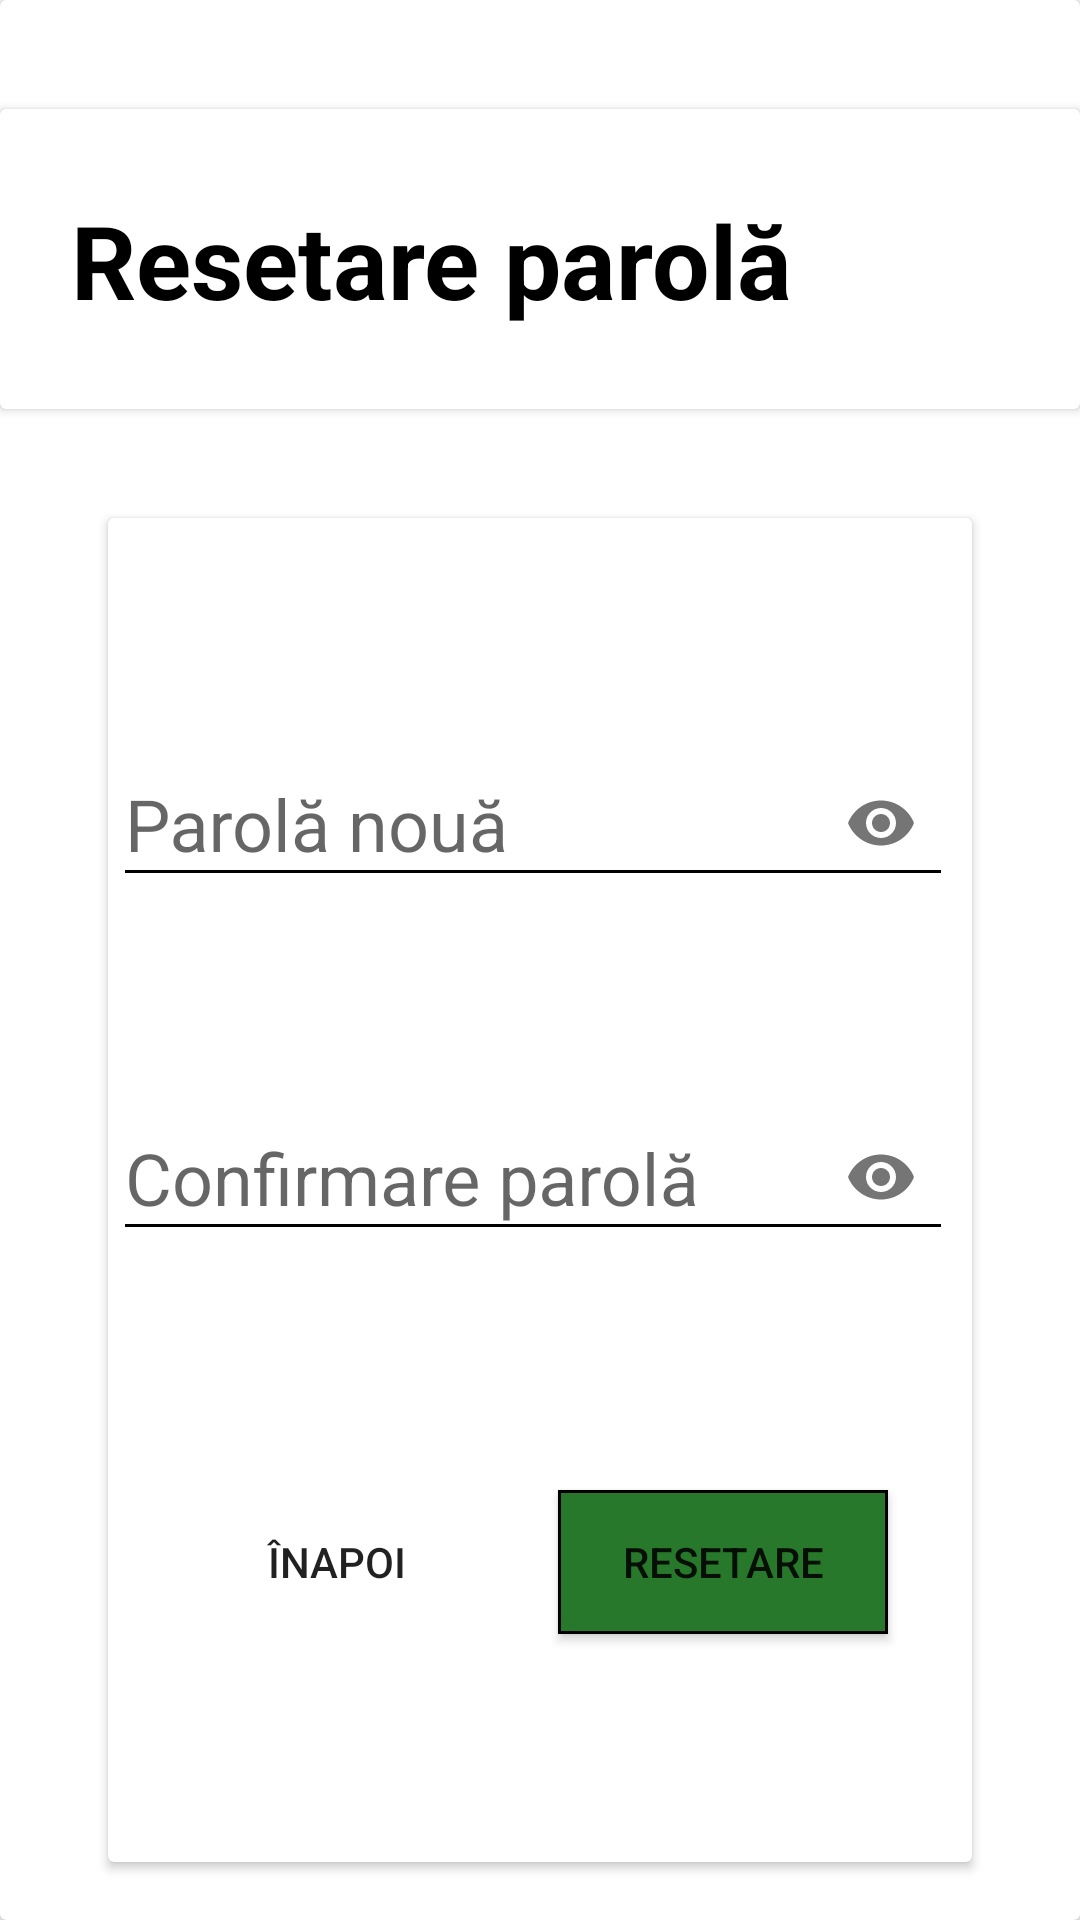

Write the Android layout XML for this screen, with the resource values it uses.
<!-- AndroidManifest.xml: application theme AppTheme -->
<!-- res/layout/activity_reset_password3.xml -->
<?xml version="1.0" encoding="utf-8"?>
<androidx.constraintlayout.widget.ConstraintLayout
    android:id="@+id/RPA3_ConstraintLayout"
    xmlns:android="http://schemas.android.com/apk/res/android"
    xmlns:app="http://schemas.android.com/apk/res-auto"
    xmlns:tools="http://schemas.android.com/tools"
    android:layout_width="match_parent"
    android:layout_height="match_parent" >


    <androidx.cardview.widget.CardView
        android:id="@+id/clMainCardView"
        android:layout_width="match_parent"
        android:layout_height="match_parent"
        app:layout_constraintBottom_toBottomOf="parent"
        app:layout_constraintEnd_toEndOf="parent"
        app:layout_constraintStart_toStartOf="parent"
        app:layout_constraintTop_toTopOf="parent" >

        <androidx.constraintlayout.widget.ConstraintLayout
            android:id="@+id/mcvConstraintLayout"
            android:layout_width="match_parent"
            android:layout_height="match_parent" >

            <androidx.cardview.widget.CardView
                android:id="@+id/mcvTopCardView"
                android:layout_width="match_parent"
                android:layout_height="100dp"
                app:layout_constraintBottom_toTopOf="@+id/mcvInputFieldCardView"
                app:layout_constraintTop_toTopOf="@+id/mcvBackgroundImage" >

                <androidx.constraintlayout.widget.ConstraintLayout
                    android:id="@+id/tcvConstraintLayout"
                    android:layout_width="match_parent"
                    android:layout_height="match_parent" >

                    <TextView
                        android:id="@+id/tcvTitleText"
                        android:layout_width="wrap_content"
                        android:layout_height="wrap_content"
                        app:layout_constraintBottom_toBottomOf="parent"
                        app:layout_constraintEnd_toEndOf="parent"
                        app:layout_constraintHorizontal_bias="0.197"
                        app:layout_constraintStart_toStartOf="parent"
                        app:layout_constraintTop_toTopOf="parent"
                        app:layout_constraintVertical_bias="0.506"
                        android:textColor="@color/black"
                        android:textSize="34sp"
                        android:textStyle="bold"
                        android:text="@string/RPA3tcvTitleText" />

                </androidx.constraintlayout.widget.ConstraintLayout>

            </androidx.cardview.widget.CardView>

            <ImageView
                android:id="@+id/mcvBackgroundImage"
                android:layout_width="match_parent"
                android:layout_height="0dp"
                android:scaleType="centerCrop"
                app:layout_constraintTop_toTopOf="parent"
                app:layout_constraintBottom_toBottomOf="parent"
                android:src="@drawable/background_image_spring"
                android:contentDescription="@string/background_image_description"
                />

            <androidx.cardview.widget.CardView
                android:id="@+id/mcvInputFieldCardView"
                android:layout_width="0dp"
                android:layout_height="0dp"
                app:layout_constraintBottom_toBottomOf="parent"
                app:layout_constraintEnd_toEndOf="parent"
                app:layout_constraintStart_toStartOf="parent"
                app:layout_constraintTop_toTopOf="parent"
                app:layout_constraintHeight_percent="0.7"
                app:layout_constraintWidth_percent="0.8"
                app:layout_constraintHorizontal_bias="0.5"
                app:layout_constraintVertical_bias="0.9"
                android:background="@color/background" >

                <androidx.constraintlayout.widget.ConstraintLayout
                    android:id="@+id/ifcvConstraintLayout"
                    android:layout_width="match_parent"
                    android:layout_height="match_parent" >

                    <com.google.android.material.textfield.TextInputLayout
                        android:id="@+id/ifcvConfirmPasswordTIL"
                        android:layout_width="280dp"
                        android:layout_height="wrap_content"
                        app:errorEnabled="true"
                        app:layout_constraintBottom_toBottomOf="parent"
                        app:layout_constraintHorizontal_bias="0.224"
                        app:layout_constraintLeft_toLeftOf="parent"
                        app:layout_constraintRight_toRightOf="parent"
                        app:layout_constraintTop_toTopOf="parent"
                        app:layout_constraintVertical_bias="0.501"
                        app:passwordToggleEnabled="true" >

                        <com.google.android.material.textfield.TextInputEditText
                            android:id="@+id/tilConfirm"
                            android:layout_width="match_parent"
                            android:layout_height="wrap_content"
                            android:backgroundTint="@color/black"
                            android:inputType="textPassword"
                            android:textColor="@color/black"
                            android:textSize="24sp"
                            android:hint="@string/RPA3tilConfirm" />

                    </com.google.android.material.textfield.TextInputLayout>

                    <com.google.android.material.textfield.TextInputLayout
                        android:id="@+id/ifcvNewPasswordTIL"
                        android:layout_width="280dp"
                        android:layout_height="wrap_content"
                        app:errorEnabled="true"
                        app:layout_constraintBottom_toBottomOf="parent"
                        app:layout_constraintHorizontal_bias="0.224"
                        app:layout_constraintLeft_toLeftOf="parent"
                        app:layout_constraintRight_toRightOf="parent"
                        app:layout_constraintTop_toTopOf="parent"
                        app:layout_constraintVertical_bias="0.18"
                        app:passwordToggleEnabled="true" >

                        <com.google.android.material.textfield.TextInputEditText
                            android:id="@+id/tilNew"
                            android:layout_width="match_parent"
                            android:layout_height="wrap_content"
                            android:backgroundTint="@color/black"
                            android:inputType="textPassword"
                            android:textColor="@color/black"
                            android:textSize="24sp"
                            android:hint="@string/RPA3tilNew" />

                    </com.google.android.material.textfield.TextInputLayout>

                    <Button
                        android:id="@+id/RPA3ifcvConfirmButton"
                        android:layout_width="110dp"
                        android:layout_height="wrap_content"
                        android:layout_marginEnd="16dp"
                        android:layout_marginBottom="76dp"
                        app:cornerRadius="5dp"
                        app:layout_constraintBottom_toBottomOf="parent"
                        app:layout_constraintEnd_toEndOf="parent"
                        app:layout_constraintHorizontal_bias="0.926"
                        app:layout_constraintStart_toStartOf="parent"
                        app:layout_constraintTop_toBottomOf="@+id/ifcvConfirmPasswordTIL"
                        app:layout_constraintVertical_bias="1.0"
                        app:layout_constraintWidth_percent="0.3"
                        android:background="@drawable/green_subtle_border"
                        android:text="@string/RPA3ifcvConfirmButton" />

                    <Button
                        android:id="@+id/RPA3ifcvBackButton"
                        android:layout_width="110dp"
                        android:layout_height="wrap_content"
                        android:layout_marginStart="16dp"
                        android:layout_marginBottom="76dp"
                        app:cornerRadius="5dp"
                        app:layout_constraintBottom_toBottomOf="parent"
                        app:layout_constraintEnd_toStartOf="@+id/RPA3ifcvConfirmButton"
                        app:layout_constraintHorizontal_bias="0.22"
                        app:layout_constraintStart_toStartOf="parent"
                        app:layout_constraintTop_toBottomOf="@+id/ifcvConfirmPasswordTIL"
                        app:layout_constraintVertical_bias="1.0"
                        app:layout_constraintWidth_percent="0.3"
                        android:background="@drawable/white_subtle_border"
                        android:text="@string/RPA3ifcvBackButton" />

                </androidx.constraintlayout.widget.ConstraintLayout>
            </androidx.cardview.widget.CardView>


        </androidx.constraintlayout.widget.ConstraintLayout>


    </androidx.cardview.widget.CardView>
</androidx.constraintlayout.widget.ConstraintLayout>
<!-- resources referenced by this layout -->
<resources>
  <color name="background">#28782B</color>
  <color name="black">#FF000000</color>
  <!-- drawable green_subtle_border (drawable) -->
  <?xml version="1.0" encoding="utf-8"?>
  <shape xmlns:android="http://schemas.android.com/apk/res/android">
      <solid android:color="@color/background"/> 
  
      <stroke android:width="1dp" android:color="@color/black"/> 
  
  
      <padding android:left="10dp" android:top="10dp" android:right="10dp" android:bottom="10dp"/> 
  </shape>
  <string name="RPA3ifcvBackButton"> Înapoi </string>
  <string name="RPA3ifcvConfirmButton"> Resetare </string>
  <string name="RPA3tcvTitleText"> Resetare parolă </string>
  <string name="RPA3tilConfirm"> Confirmare parolă </string>
  <string name="RPA3tilNew"> Parolă nouă </string>
  <string name="background_image_description">Background Image</string>
  <style name="AppTheme" parent="Theme.AppCompat.Light.NoActionBar">
          
          <item name="colorPrimary">@color/background</item>
          <item name="colorPrimaryDark">@color/background</item>
          
          <item name="android:statusBarColor">@color/background</item>
      </style>
</resources>
